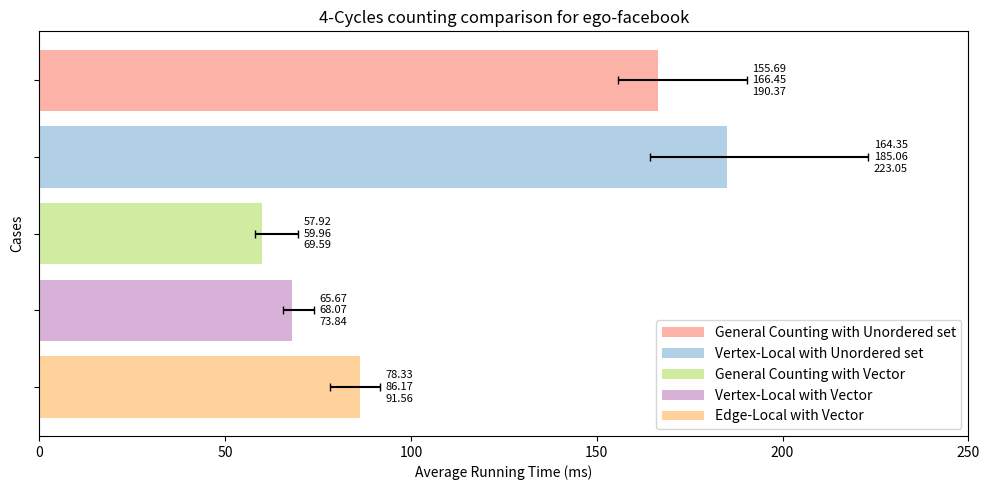

Source code (Python): (Note: this script raises an exception after producing the figure.)
import matplotlib.pyplot as plt
import os

alg_names = ['General Counting with Unordered set', 'Vertex-Local with Unordered set','General Counting with Vector', 'Vertex-Local with Vector', 'Edge-Local with Vector']
alg_times = [166.447, 185.059, 59.9568, 68.0686, 86.167]
alg_min_times = [155.692, 164.353, 57.9197, 65.6713, 78.3333]
alg_max_times = [190.367, 223.051, 69.5866, 73.843, 91.5604]

bar_width = 0.35
index = range(len(alg_names))

colors = ["#fd7f6f", "#7eb0d5", "#b2e061", "#bd7ebe", "#ffb55a"]

fig, ax = plt.subplots(figsize=(10, 5), dpi=100)

bars = ax.barh(index, alg_times, xerr=[[alg_times[i] - alg_min_times[i] for i in range(len(alg_times))], 
                                         [alg_max_times[i] - alg_times[i] for i in range(len(alg_times))]], 
               color=colors, alpha=0.6, capsize=3)

for i, (v, vmin, vmax) in enumerate(zip(alg_times, alg_min_times, alg_max_times)):
    ax.text(vmax + 1.5, i, f'{vmin:.2f}\n{v:.2f}\n{vmax:.2f}', va='center', fontsize=8)

ax.set_xlabel('Average Running Time (ms)')
ax.set_ylabel('Cases')
ax.set_yticks(index)
ax.set_yticklabels([])  # Remove y-axis labels
ax.invert_yaxis()
ax.legend(bars, alg_names, loc='lower right', handlelength=3)  # Add algorithm names to the legend
#set title
ax.set_title('4-Cycles counting comparison for ego-facebook')

plt.xlim(0, 250)
plt.tight_layout()

# Saving the plot
script_dir = os.path.dirname(os.path.abspath(__file__))
plt.savefig(os.path.join(script_dir, '4CycleCountingFacebook.png'))

plt.show()
